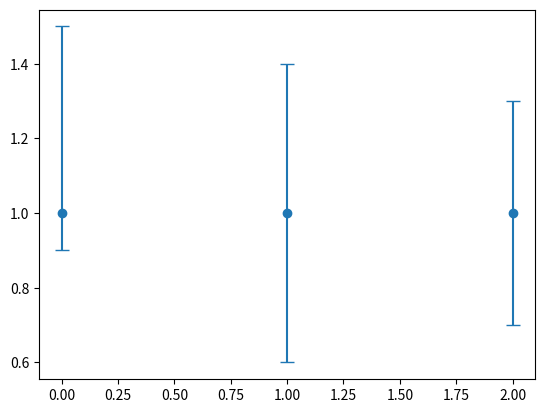

Source code (Python):
from matplotlib import pyplot as plt
import numpy as np

a1 = np.array([0.1,0.4,0.3])
a2 = np.array([0.5,0.4,0.3])
plt.errorbar([0,1,2], [1,1,1], yerr=(a1,a2), capsize=5, fmt='o')
plt.show()